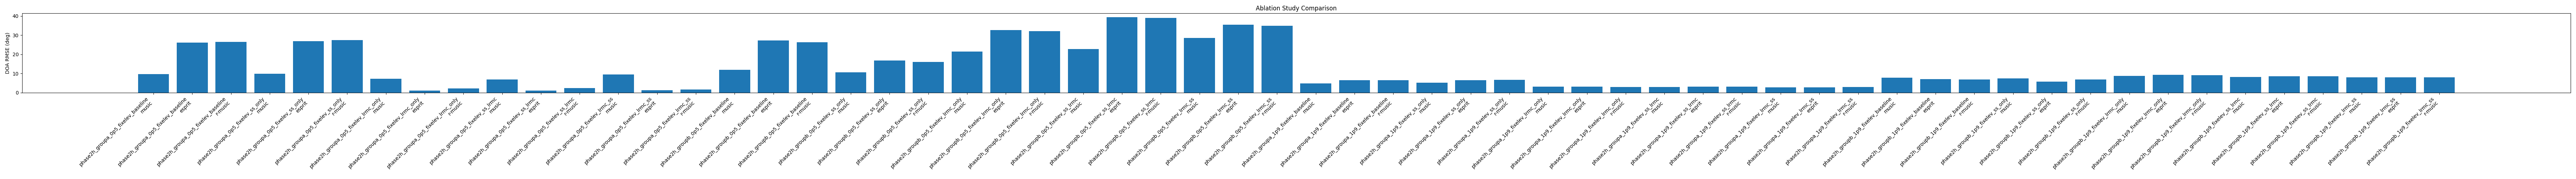

Data behind this chart, as committed beside it:
scheme, method, rmse_deg, avg_runtime_sec, avg_lrmc_runtime_sec, avg_lrmc_iterations, lrmc_convergence_rate, avg_lrmc_final_residual, min_lrmc_eigenvalue, min_lrmc_singular_value
phase2h_groupa_0p5_fixelev_baseline, music, 9.743, 0.07156, , , , , , 
phase2h_groupa_0p5_fixelev_baseline, esprit, 26.09, 0.0004447, , , , , , 
phase2h_groupa_0p5_fixelev_baseline, r-music, 26.6, 0.0005577, , , , , , 
phase2h_groupa_0p5_fixelev_ss_only, music, 9.818, 0.07158, , , , , , 
phase2h_groupa_0p5_fixelev_ss_only, esprit, 26.84, 0.0004732, , , , , , 
phase2h_groupa_0p5_fixelev_ss_only, r-music, 27.42, 0.0005901, , , , , , 
phase2h_groupa_0p5_fixelev_lrmc_only, music, 7.236, 0.09011, 0.01697, 94.62, 0.1893, 1.9571682017793798e-17, 1e-08, 9.999705638937447e-09
phase2h_groupa_0p5_fixelev_lrmc_only, esprit, 1.104, 0.01795, 0.01657, 94.62, 0.1893, 1.9571682017793798e-17, 1e-08, 9.999705638937447e-09
phase2h_groupa_0p5_fixelev_lrmc_only, r-music, 2.229, 0.01797, 0.0162, 94.62, 0.1893, 1.9571682017793798e-17, 1e-08, 9.999705638937447e-09
phase2h_groupa_0p5_fixelev_ss_lrmc, music, 6.918, 0.09061, 0.01665, 93.34, 0.2015, 1.6274985284368915e-17, 1e-08, 9.999703833116393e-09
phase2h_groupa_0p5_fixelev_ss_lrmc, esprit, 1.061, 0.0179, 0.01639, 93.34, 0.2015, 1.6274985284368915e-17, 1e-08, 9.999703833116393e-09
phase2h_groupa_0p5_fixelev_ss_lrmc, r-music, 2.326, 0.01815, 0.01622, 93.34, 0.2015, 1.6274985284368915e-17, 1e-08, 9.999703833116393e-09
phase2h_groupa_0p5_fixelev_lrmc_ss, music, 9.561, 0.1234, 0.05003, 94.74, 0.1453, 1.8972845300184953e-17, 1e-08, 9.999649278387295e-09
phase2h_groupa_0p5_fixelev_lrmc_ss, esprit, 1.317, 0.0528, 0.04945, 94.74, 0.1453, 1.8972845300184953e-17, 1e-08, 9.999649278387295e-09
phase2h_groupa_0p5_fixelev_lrmc_ss, r-music, 1.672, 0.05279, 0.04929, 94.74, 0.1453, 1.8972845300184953e-17, 1e-08, 9.999649278387295e-09
phase2h_groupb_0p5_fixelev_baseline, music, 11.99, 0.0702, , , , , , 
phase2h_groupb_0p5_fixelev_baseline, esprit, 27.22, 0.0004376, , , , , , 
phase2h_groupb_0p5_fixelev_baseline, r-music, 26.34, 0.0005705, , , , , , 
phase2h_groupb_0p5_fixelev_ss_only, music, 10.51, 0.07042, , , , , , 
phase2h_groupb_0p5_fixelev_ss_only, esprit, 16.74, 0.0004861, , , , , , 
phase2h_groupb_0p5_fixelev_ss_only, r-music, 15.97, 0.0007218, , , , , , 
phase2h_groupb_0p5_fixelev_lrmc_only, music, 21.54, 0.0877, 0.01435, 82.21, 0.4005, 2.4557965028263695e-17, 1e-08, 9.999718690517876e-09
phase2h_groupb_0p5_fixelev_lrmc_only, esprit, 32.63, 0.01608, 0.01472, 82.21, 0.4005, 2.4557965028263695e-17, 1e-08, 9.999718690517876e-09
phase2h_groupb_0p5_fixelev_lrmc_only, r-music, 32.22, 0.01627, 0.0145, 82.21, 0.4005, 2.4557965028263695e-17, 1e-08, 9.999718690517876e-09
phase2h_groupb_0p5_fixelev_ss_lrmc, music, 22.75, 0.0896, 0.01656, 94.96, 0.2357, 2.3967517396766434e-17, 1e-08, 9.999748821148998e-09
phase2h_groupb_0p5_fixelev_ss_lrmc, esprit, 39.45, 0.01822, 0.01675, 94.96, 0.2357, 2.3967517396766434e-17, 1e-08, 9.999748821148998e-09
phase2h_groupb_0p5_fixelev_ss_lrmc, r-music, 39.03, 0.0183, 0.01641, 94.96, 0.2357, 2.3967517396766434e-17, 1e-08, 9.999748821148998e-09
phase2h_groupb_0p5_fixelev_lrmc_ss, music, 28.61, 0.1198, 0.04684, 86.89, 0.02198, 2.4786855977879162e-17, 1e-08, 9.999636081362416e-09
phase2h_groupb_0p5_fixelev_lrmc_ss, esprit, 35.56, 0.04885, 0.04542, 86.89, 0.02198, 2.4786855977879162e-17, 1e-08, 9.999636081362416e-09
phase2h_groupb_0p5_fixelev_lrmc_ss, r-music, 34.98, 0.04918, 0.04562, 86.89, 0.02198, 2.4786855977879162e-17, 1e-08, 9.999636081362416e-09
phase2h_groupa_1p9_fixelev_baseline, music, 4.878, 0.07101, , , , , , 
phase2h_groupa_1p9_fixelev_baseline, esprit, 6.543, 0.0003969, , , , , , 
phase2h_groupa_1p9_fixelev_baseline, r-music, 6.466, 0.0005588, , , , , , 
phase2h_groupa_1p9_fixelev_ss_only, music, 5.221, 0.07086, , , , , , 
phase2h_groupa_1p9_fixelev_ss_only, esprit, 6.494, 0.0004708, , , , , , 
phase2h_groupa_1p9_fixelev_ss_only, r-music, 6.692, 0.0006186, , , , , , 
phase2h_groupa_1p9_fixelev_lrmc_only, music, 3.028, 0.09022, 0.01697, 95.42, 0.0928, 2.6945484785358838e-17, 1e-08, 9.999767922761788e-09
phase2h_groupa_1p9_fixelev_lrmc_only, esprit, 3.175, 0.01821, 0.01671, 95.42, 0.0928, 2.6945484785358838e-17, 1e-08, 9.999767922761788e-09
phase2h_groupa_1p9_fixelev_lrmc_only, r-music, 2.925, 0.01868, 0.0168, 95.42, 0.0928, 2.6945484785358838e-17, 1e-08, 9.999767922761788e-09
phase2h_groupa_1p9_fixelev_ss_lrmc, music, 2.992, 0.08985, 0.01668, 95.15, 0.09768, 2.2105310985907596e-17, 1e-08, 9.999749994758239e-09
phase2h_groupa_1p9_fixelev_ss_lrmc, esprit, 3.188, 0.01783, 0.01637, 95.15, 0.09768, 2.2105310985907596e-17, 1e-08, 9.999749994758239e-09
phase2h_groupa_1p9_fixelev_ss_lrmc, r-music, 3.021, 0.01829, 0.01651, 95.15, 0.09768, 2.2105310985907596e-17, 1e-08, 9.999749994758239e-09
phase2h_groupa_1p9_fixelev_lrmc_ss, music, 2.668, 0.13, 0.05394, 95.42, 0.0757, 2.61934357586008e-17, 1e-08, 9.999727377535764e-09
phase2h_groupa_1p9_fixelev_lrmc_ss, esprit, 2.808, 0.0534, 0.04992, 95.42, 0.0757, 2.61934357586008e-17, 1e-08, 9.999727377535764e-09
phase2h_groupa_1p9_fixelev_lrmc_ss, r-music, 2.847, 0.05367, 0.05009, 95.42, 0.0757, 2.61934357586008e-17, 1e-08, 9.999727377535764e-09
phase2h_groupb_1p9_fixelev_baseline, music, 7.852, 0.07078, , , , , , 
phase2h_groupb_1p9_fixelev_baseline, esprit, 6.991, 0.0004807, , , , , , 
phase2h_groupb_1p9_fixelev_baseline, r-music, 6.871, 0.0005185, , , , , , 
phase2h_groupb_1p9_fixelev_ss_only, music, 7.386, 0.07111, , , , , , 
phase2h_groupb_1p9_fixelev_ss_only, esprit, 5.706, 0.0005472, , , , , , 
phase2h_groupb_1p9_fixelev_ss_only, r-music, 6.836, 0.0006297, , , , , , 
phase2h_groupb_1p9_fixelev_lrmc_only, music, 8.8, 0.08872, 0.01527, 86.88, 0.4127, 2.6417371108869405e-17, 1e-08, 9.999657881792033e-09
phase2h_groupb_1p9_fixelev_lrmc_only, esprit, 9.307, 0.01661, 0.01513, 86.88, 0.4127, 2.6417371108869405e-17, 1e-08, 9.999657881792033e-09
phase2h_groupb_1p9_fixelev_lrmc_only, r-music, 9.101, 0.01806, 0.01619, 86.88, 0.4127, 2.6417371108869405e-17, 1e-08, 9.999657881792033e-09
phase2h_groupb_1p9_fixelev_ss_lrmc, music, 8.142, 0.08946, 0.01577, 90.89, 0.2955, 2.6557372002323927e-17, 1e-08, 9.999727396448536e-09
phase2h_groupb_1p9_fixelev_ss_lrmc, esprit, 8.555, 0.01694, 0.01548, 90.89, 0.2955, 2.6557372002323927e-17, 1e-08, 9.999727396448536e-09
phase2h_groupb_1p9_fixelev_ss_lrmc, r-music, 8.456, 0.01774, 0.01585, 90.89, 0.2955, 2.6557372002323927e-17, 1e-08, 9.999727396448536e-09
phase2h_groupb_1p9_fixelev_lrmc_ss, music, 7.885, 0.1199, 0.04675, 86.35, 0.1209, 2.687232700352884e-17, 1e-08, 9.999563621696446e-09
phase2h_groupb_1p9_fixelev_lrmc_ss, esprit, 8.026, 0.04823, 0.04483, 86.35, 0.1209, 2.687232700352884e-17, 1e-08, 9.999563621696446e-09
phase2h_groupb_1p9_fixelev_lrmc_ss, r-music, 8.06, 0.04902, 0.04534, 86.35, 0.1209, 2.687232700352884e-17, 1e-08, 9.999563621696446e-09
